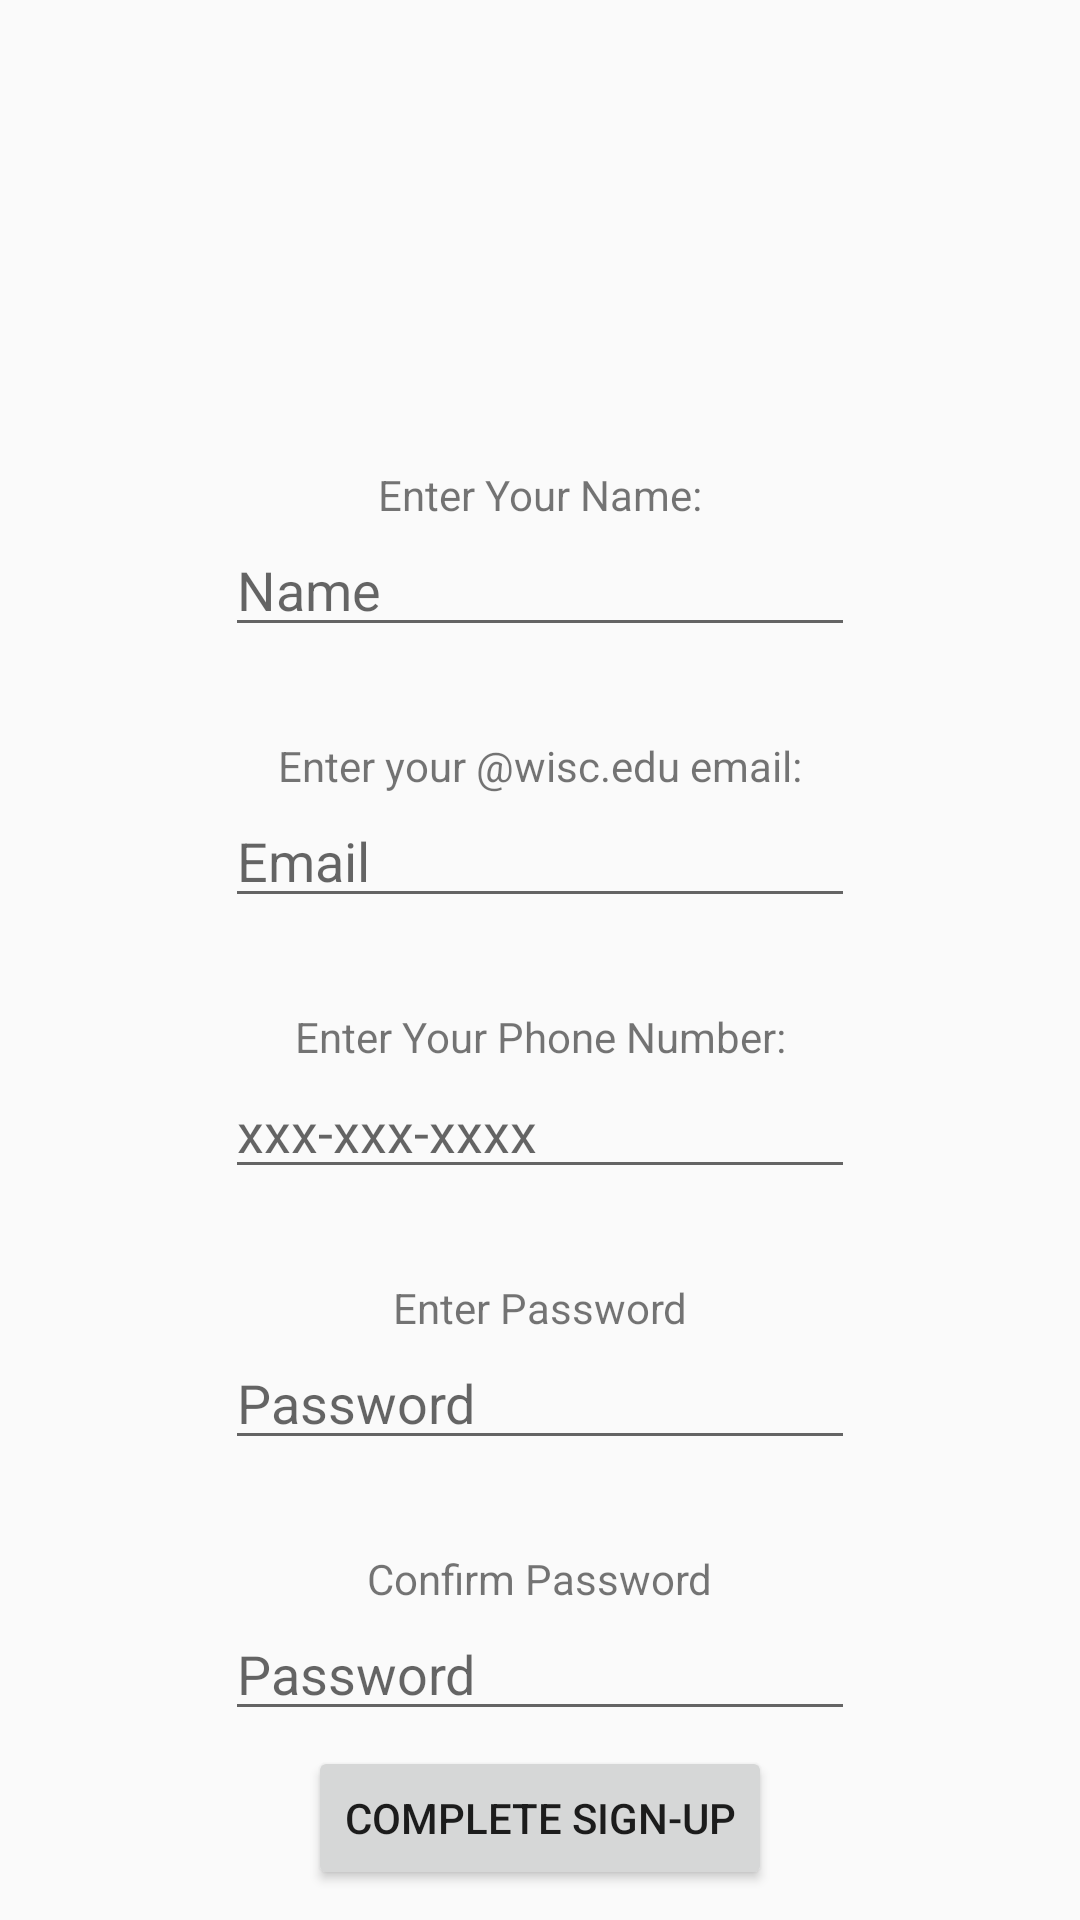

Here is an Android app screen rendered from its layout file. Give the layout XML and the strings, colors and styles it references.
<!-- AndroidManifest.xml: application theme AppTheme -->
<!-- res/layout/activity_signup.xml -->
<?xml version="1.0" encoding="utf-8"?>
<androidx.constraintlayout.widget.ConstraintLayout xmlns:android="http://schemas.android.com/apk/res/android"
    xmlns:app="http://schemas.android.com/apk/res-auto"
    xmlns:tools="http://schemas.android.com/tools"
    android:layout_width="match_parent"
    android:layout_height="match_parent"
    tools:context=".Signup">

    <TextView
        android:id="@+id/namePrompt"
        android:layout_width="wrap_content"
        android:layout_height="wrap_content"
        android:text="Enter Your Name:"
        app:layout_constraintBottom_toTopOf="@+id/nameInput"
        app:layout_constraintEnd_toEndOf="parent"
        app:layout_constraintStart_toStartOf="parent" />

    <EditText
        android:id="@+id/nameInput"
        android:layout_width="wrap_content"
        android:layout_height="wrap_content"
        android:layout_marginBottom="30dp"
        android:ems="10"
        android:hint="Name"
        android:inputType="textPersonName"
        android:text=""
        app:layout_constraintBottom_toTopOf="@+id/emailPrompt"
        app:layout_constraintEnd_toEndOf="parent"
        app:layout_constraintStart_toStartOf="parent" />

    <TextView
        android:id="@+id/emailPrompt"
        android:layout_width="wrap_content"
        android:layout_height="wrap_content"
        android:text="Enter your @wisc.edu email:"
        app:layout_constraintBottom_toTopOf="@+id/emailInput"
        app:layout_constraintEnd_toEndOf="parent"
        app:layout_constraintStart_toStartOf="parent" />

    <EditText
        android:id="@+id/emailInput"
        android:layout_width="wrap_content"
        android:layout_height="wrap_content"
        android:layout_marginBottom="30dp"
        android:ems="10"
        android:hint="Email"
        android:inputType="textPersonName"
        android:text=""
        app:layout_constraintBottom_toTopOf="@+id/phonePrompt"
        app:layout_constraintEnd_toEndOf="parent"
        app:layout_constraintStart_toStartOf="parent" />

    <TextView
        android:id="@+id/phonePrompt"
        android:layout_width="wrap_content"
        android:layout_height="wrap_content"
        android:text="Enter Your Phone Number:"
        app:layout_constraintBottom_toTopOf="@+id/phoneInput"
        app:layout_constraintEnd_toEndOf="parent"
        app:layout_constraintStart_toStartOf="parent" />

    <EditText
        android:id="@+id/phoneInput"
        android:layout_width="wrap_content"
        android:layout_height="wrap_content"
        android:layout_marginBottom="30dp"
        android:ems="10"
        android:hint="xxx-xxx-xxxx"
        android:inputType="textPersonName"
        android:text=""
        app:layout_constraintBottom_toTopOf="@+id/passwordPrompt"
        app:layout_constraintEnd_toEndOf="parent"
        app:layout_constraintStart_toStartOf="parent" />

    <TextView
        android:id="@+id/passwordPrompt"
        android:layout_width="wrap_content"
        android:layout_height="wrap_content"
        android:text="Enter Password"
        app:layout_constraintBottom_toTopOf="@+id/passwordInput"
        app:layout_constraintEnd_toEndOf="parent"
        app:layout_constraintStart_toStartOf="parent" />

    <EditText
        android:id="@+id/passwordInput"
        android:layout_width="wrap_content"
        android:layout_height="wrap_content"
        android:layout_marginBottom="30dp"
        android:ems="10"
        android:hint="Password"
        android:inputType="textPassword"
        android:text=""
        app:layout_constraintBottom_toTopOf="@+id/confirmPasswordPrompt"
        app:layout_constraintEnd_toEndOf="parent"
        app:layout_constraintStart_toStartOf="parent" />

    <TextView
        android:id="@+id/confirmPasswordPrompt"
        android:layout_width="wrap_content"
        android:layout_height="wrap_content"
        android:text="Confirm Password"
        app:layout_constraintBottom_toTopOf="@+id/confirmPasswordInput"
        app:layout_constraintEnd_toEndOf="parent"
        app:layout_constraintStart_toStartOf="parent" />

    <EditText
        android:id="@+id/confirmPasswordInput"
        android:layout_width="wrap_content"
        android:layout_height="wrap_content"
        android:layout_marginBottom="5dp"
        android:ems="10"
        android:hint="Password"
        android:inputType="textPassword"
        android:text=""
        app:layout_constraintBottom_toTopOf="@+id/completeSignup"
        app:layout_constraintEnd_toEndOf="parent"
        app:layout_constraintStart_toStartOf="parent" />

    <Button
        android:id="@+id/completeSignup"
        android:layout_width="wrap_content"
        android:layout_height="wrap_content"
        android:layout_marginBottom="10dp"
        android:onClick="signUpClick"
        android:text="Complete Sign-up"
        app:layout_constraintBottom_toBottomOf="parent"
        app:layout_constraintEnd_toEndOf="parent"
        app:layout_constraintStart_toStartOf="parent" />

</androidx.constraintlayout.widget.ConstraintLayout>
<!-- resources referenced by this layout -->
<resources>
  <style name="AppTheme" parent="Theme.AppCompat.Light.NoActionBar">
  
      </style>
</resources>
